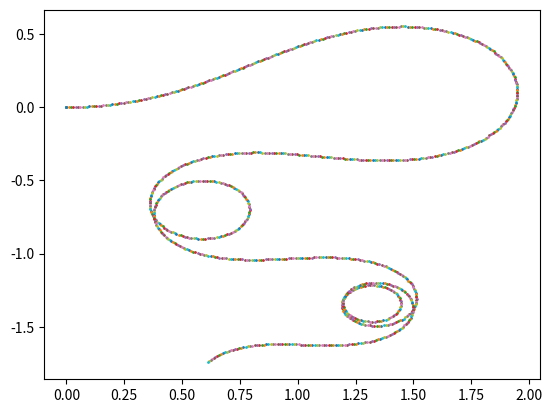

Generate this figure with matplotlib:
import matplotlib.pyplot as plot
import numpy as np
from scipy.special import fresnel
import scipy.integrate as integrate

class Euler:
    def __init__(self):
        self.figure = plot.figure()
        self.axes = self.figure.gca()

        # f(t) is some continuous/differentiable function.
        # Different curves result in different shape of euler spiral
        # You must manually solve for these yourself
        self.f = lambda t: t*np.cos(t)
        self.f_prime = lambda t: np.cos(t) - t * np.sin(t)

    def k(self, t):
        '''
        curvature
        '''
        return self.f_prime(t)


    def x(self, t, step=0.01):
        '''
        x(t) = integral( cos(f(t) dt )
        Integral is approximated with rectangles
        '''
        aggregate = 0
        t_range = np.arange(0, t, step).tolist()
        for t in t_range:
            aggregate += np.cos(self.f(t)) * step

        return aggregate

    def y(self, t, step=0.01):
        '''
        y(t) = integral( cos(f(t) )
        '''
        aggregate = 0
        t_range = np.arange(0, t, step).tolist()
        for t in t_range:
            aggregate += np.sin(self.f(t)) * step

        return aggregate

    def draw(self, lower_bound=-10, upper_bound=10, step=0.01):
        t_range = np.arange(lower_bound, upper_bound, step).tolist()

        for t in t_range:
            self.axes.plot(self.x(t), self.y(t), markersize=1, marker='o')

        plot.show()

    def drawNegative(self, lower_bound=-10, upper_bound=10, step=0.01):
        t_range = np.arange(lower_bound, upper_bound, step).tolist()

        for t in t_range:
            self.axes.plot(-self.x(t), -self.y(t), markersize=1, marker='o')

        plot.show()


    def drawFresnel(self, lower_bound=-100, upper_bound=100, step=0.01):
        t_range = np.arange(lower_bound, upper_bound, step)
        for t in t_range:
            (S, C) = fresnel(t)
            self.axes.plot(S, C, markersize=1, marker='x')

        plot.show()

def main():
    print("Starting...")
    # Global settings
    plot.rcParams['legend.fontsize'] = 10

    euler = Euler()
    euler.draw()
    #euler.drawNegative()
    #euler.drawFresnel()

    print("Done")

if __name__ == '__main__':
    exit(main())